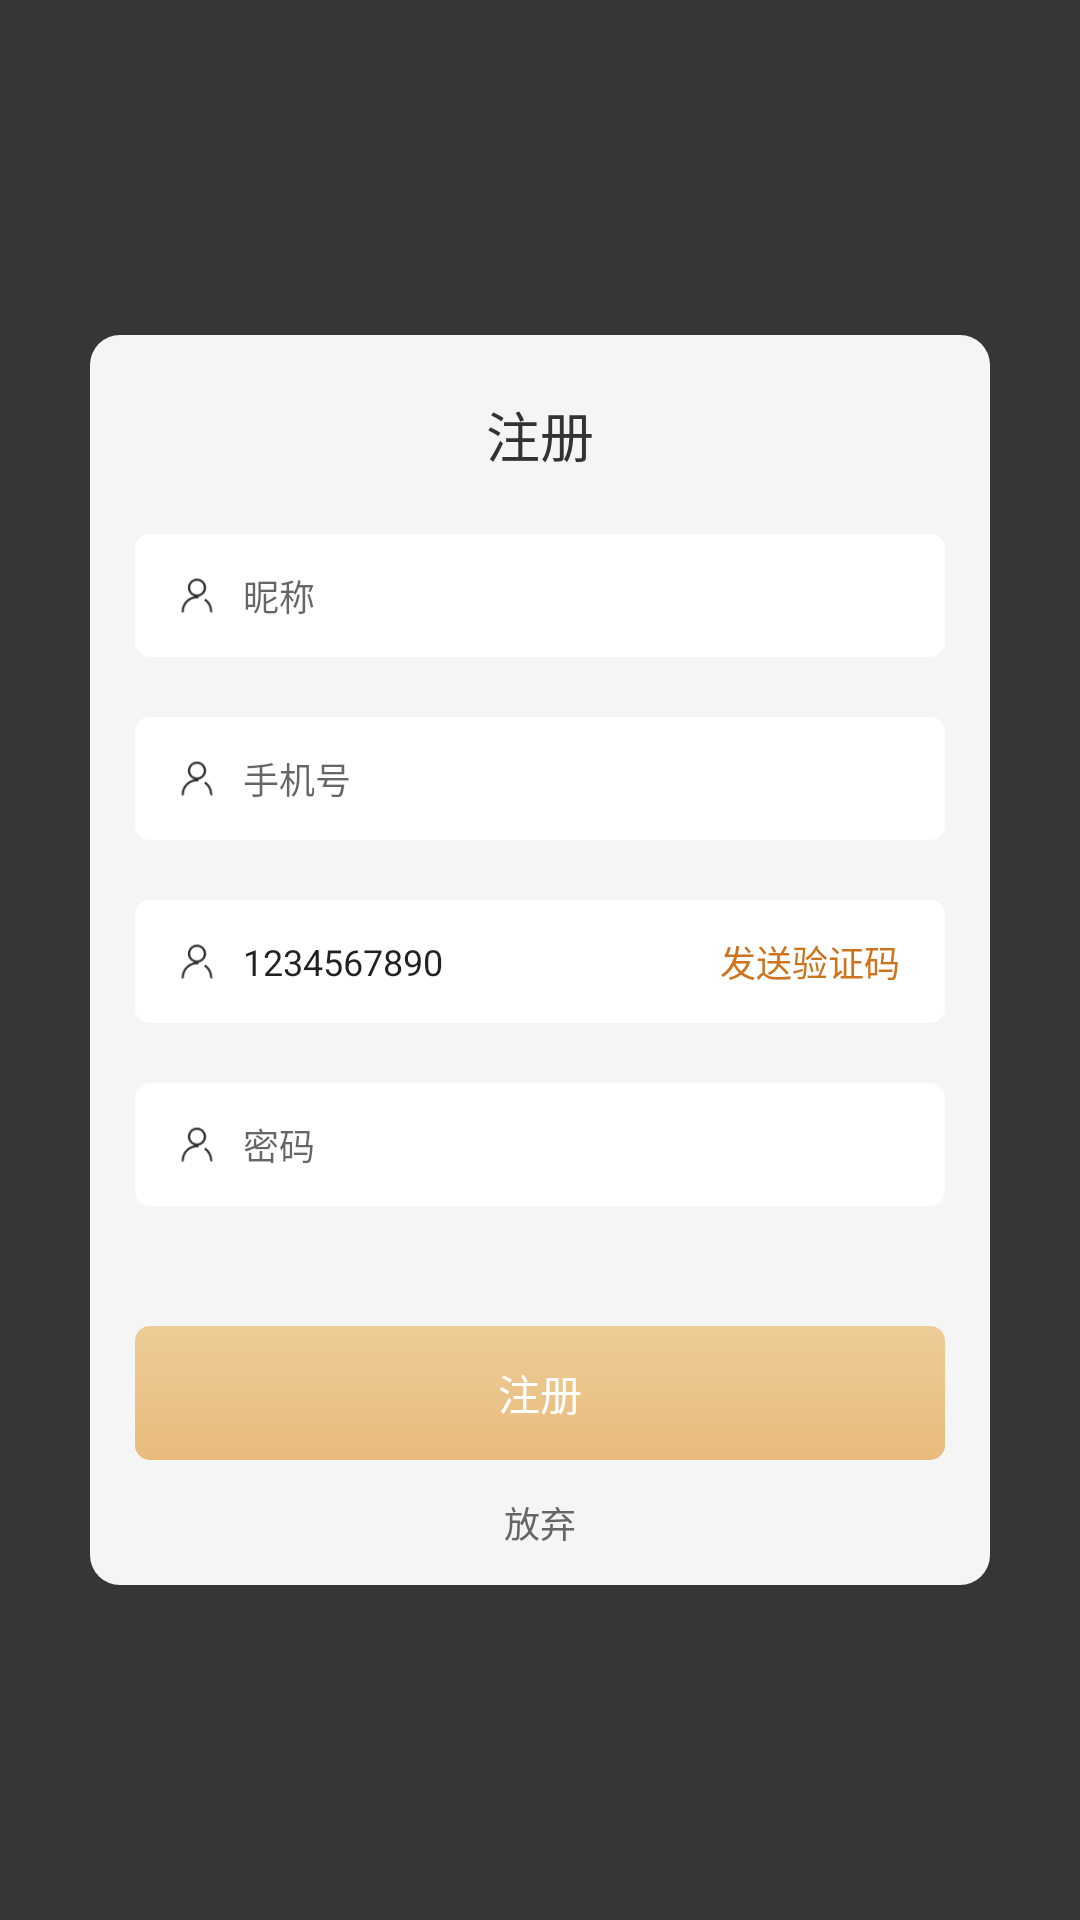

Write the Android layout XML for this screen, with the resource values it uses.
<!-- AndroidManifest.xml: application theme AppTheme -->
<!-- res/layout/activity_register.xml -->
<?xml version="1.0" encoding="utf-8"?>
<RelativeLayout xmlns:android="http://schemas.android.com/apk/res/android"
    android:layout_width="match_parent"
    android:layout_height="match_parent"
    android:background="#383635"
    android:focusable="true"
    android:focusableInTouchMode="true">

    <LinearLayout
        android:id="@+id/ll_login"
        android:layout_width="match_parent"
        android:layout_height="wrap_content"
        android:layout_marginLeft="@dimen/dip_30"
        android:layout_marginRight="@dimen/dip_30"
        android:layout_centerInParent="true"
        android:orientation="vertical"
        android:background="@drawable/bg_round_corner_light_gray">
        <TextView
            android:layout_width="wrap_content"
            android:layout_height="wrap_content"
            android:layout_marginTop="@dimen/dip_20"
            android:layout_marginBottom="@dimen/dip_20"
            android:layout_gravity="center_horizontal"
            android:text="注册"
            android:textColor="@color/text_color_deep"
            android:textSize="@dimen/text_size_title"/>
        <LinearLayout
            android:layout_width="match_parent"
            android:layout_height="wrap_content"
            android:orientation="horizontal"
            android:layout_marginLeft="@dimen/dip_15"
            android:layout_marginRight="@dimen/dip_15"
            android:gravity="center_vertical"
            android:background="@drawable/bg_round_corner_white">
            <ImageView
                android:layout_width="@dimen/dip_15"
                android:layout_height="@dimen/dip_15"
                android:layout_marginTop="@dimen/dip_13"
                android:layout_marginBottom="@dimen/dip_13"
                android:layout_marginLeft="@dimen/dip_13"
                android:layout_marginRight="@dimen/dip_8"
                android:src="@mipmap/ic_user"/>
            <EditText
                android:id="@+id/et_login_name"
                android:layout_width="match_parent"
                android:layout_height="match_parent"
                android:singleLine="true"
                android:maxLength="20"
                android:imeOptions="actionNext"
                android:inputType="text"
                android:nextFocusForward="@+id/et_password"
                android:hint="昵称"
                android:textSize="@dimen/text_size_small"
                android:background="@color/transparent"/>
        </LinearLayout>
        <LinearLayout
            android:layout_width="match_parent"
            android:layout_height="wrap_content"
            android:orientation="horizontal"
            android:layout_marginTop="@dimen/dip_20"
            android:layout_marginLeft="@dimen/dip_15"
            android:layout_marginRight="@dimen/dip_15"
            android:gravity="center_vertical"
            android:background="@drawable/bg_round_corner_white">
            <ImageView
                android:layout_width="@dimen/dip_15"
                android:layout_height="@dimen/dip_15"
                android:layout_marginTop="@dimen/dip_13"
                android:layout_marginBottom="@dimen/dip_13"
                android:layout_marginLeft="@dimen/dip_13"
                android:layout_marginRight="@dimen/dip_8"
                android:src="@mipmap/ic_user"/>
            <EditText
                android:id="@+id/et_phone"
                android:layout_width="match_parent"
                android:layout_height="match_parent"
                android:singleLine="true"
                android:maxLength="20"
                android:imeOptions="actionDone"
                android:inputType="phone"
                android:hint="手机号"
                android:textSize="@dimen/text_size_small"
                android:background="@color/transparent"/>
        </LinearLayout>
        <LinearLayout
            android:layout_width="match_parent"
            android:layout_height="wrap_content"
            android:orientation="horizontal"
            android:layout_marginTop="@dimen/dip_20"
            android:layout_marginLeft="@dimen/dip_15"
            android:layout_marginRight="@dimen/dip_15"
            android:gravity="center_vertical"
            android:background="@drawable/bg_round_corner_white">
            <ImageView
                android:layout_width="@dimen/dip_15"
                android:layout_height="@dimen/dip_15"
                android:layout_marginTop="@dimen/dip_13"
                android:layout_marginBottom="@dimen/dip_13"
                android:layout_marginLeft="@dimen/dip_13"
                android:layout_marginRight="@dimen/dip_8"
                android:src="@mipmap/ic_user"/>
            <EditText
                android:id="@+id/et_code"
                android:layout_weight="1"
                android:layout_width="0dp"
                android:layout_height="match_parent"
                android:singleLine="true"
                android:maxLength="10"
                android:imeOptions="actionDone"
                android:inputType="number"
                android:hint="验证码"
                android:text="1234567890"
                android:textSize="@dimen/text_size_small"
                android:background="@color/transparent"/>
            <TextView
                android:id="@+id/tv_send_code"
                android:layout_width="wrap_content"
                android:layout_height="match_parent"
                android:layout_marginRight="@dimen/dip_15"
                android:gravity="center"
                android:text="发送验证码"
                android:textColor="#cd741e"
                android:textSize="@dimen/text_size_small"/>
        </LinearLayout>
        <LinearLayout
            android:layout_width="match_parent"
            android:layout_height="wrap_content"
            android:orientation="horizontal"
            android:layout_marginTop="@dimen/dip_20"
            android:layout_marginLeft="@dimen/dip_15"
            android:layout_marginRight="@dimen/dip_15"
            android:gravity="center_vertical"
            android:background="@drawable/bg_round_corner_white">
            <ImageView
                android:layout_width="@dimen/dip_15"
                android:layout_height="@dimen/dip_15"
                android:layout_marginTop="@dimen/dip_13"
                android:layout_marginBottom="@dimen/dip_13"
                android:layout_marginLeft="@dimen/dip_13"
                android:layout_marginRight="@dimen/dip_8"
                android:src="@mipmap/ic_user"/>
            <EditText
                android:id="@+id/et_password"
                android:layout_width="match_parent"
                android:layout_height="match_parent"
                android:singleLine="true"
                android:maxLength="20"
                android:imeOptions="actionDone"
                android:inputType="textPassword"
                android:hint="密码"
                android:textSize="@dimen/text_size_small"
                android:background="@color/transparent"/>
        </LinearLayout>
        <TextView
            android:id="@+id/tv_login"
            android:layout_width="match_parent"
            android:layout_height="wrap_content"
            android:layout_marginTop="@dimen/dip_40"
            android:layout_marginLeft="@dimen/dip_15"
            android:layout_marginRight="@dimen/dip_15"
            android:paddingTop="@dimen/dip_12"
            android:paddingBottom="@dimen/dip_12"
            android:gravity="center"
            android:text="注册"
            android:textColor="@color/white"
            android:textSize="@dimen/text_size_normal"
            android:background="@drawable/bg_login_btn"/>

        <TextView
            android:id="@+id/tv_forget_password"
            android:layout_width="wrap_content"
            android:layout_height="wrap_content"
            android:layout_gravity="center_horizontal"
            android:layout_marginTop="@dimen/dip_2"
            android:layout_marginBottom="@dimen/dip_2"
            android:paddingTop="@dimen/dip_10"
            android:paddingBottom="@dimen/dip_10"
            android:text="放弃"
            android:textColor="@color/text_color_middle"
            android:textSize="@dimen/text_size_small"/>
    </LinearLayout>

</RelativeLayout>
<!-- resources referenced by this layout -->
<resources>
  <color name="text_color_deep">#333333</color>
  <color name="text_color_middle">#666666</color>
  <color name="transparent">#00000000</color>
  <color name="white">#ffffff</color>
  <dimen name="dip_10">10dp</dimen>
  <dimen name="dip_12">12dp</dimen>
  <dimen name="dip_13">13dp</dimen>
  <dimen name="dip_15">15dp</dimen>
  <dimen name="dip_2">2dp</dimen>
  <dimen name="dip_20">20dp</dimen>
  <dimen name="dip_30">30dp</dimen>
  <dimen name="dip_40">40dp</dimen>
  <dimen name="dip_8">8dp</dimen>
  <dimen name="text_size_normal">14dp</dimen>
  <dimen name="text_size_small">12dp</dimen>
  <dimen name="text_size_title">18dp</dimen>
  <!-- drawable bg_login_btn (drawable) -->
  <?xml version="1.0" encoding="utf-8"?>
  <shape xmlns:android="http://schemas.android.com/apk/res/android">
      <gradient android:startColor="#edcc97" android:endColor="#e8bb7b" android:angle="270"/>
      <corners android:radius="@dimen/dip_5"/>
  </shape>
  <!-- drawable bg_round_corner_light_gray (drawable) -->
  <?xml version="1.0" encoding="utf-8"?>
  <shape xmlns:android="http://schemas.android.com/apk/res/android">
      <solid android:color="#f5f5f5"/>
      <corners android:radius="@dimen/dip_10"/>
  </shape>
  <!-- drawable bg_round_corner_white (drawable) -->
  <?xml version="1.0" encoding="utf-8"?>
  <shape xmlns:android="http://schemas.android.com/apk/res/android">
      <solid android:color="@color/white"/>
      <corners android:radius="@dimen/dip_5"/>
  </shape>
  <!-- mipmap ic_user: png bitmap (mipmap-hdpi, 885 bytes) -->
  <style name="AppTheme" parent="Theme.AppCompat.Light.NoActionBar">
          
          <item name="colorPrimary">@color/colorPrimary</item>
          <item name="colorPrimaryDark">@color/colorPrimaryDark</item>
          <item name="colorAccent">@color/colorAccent</item>
      </style>
  <dimen name="dip_5">5dp</dimen>
  <color name="colorPrimary">#3F51B5</color>
  <color name="colorPrimaryDark">#303F9F</color>
  <color name="colorAccent">#FF4081</color>
</resources>
